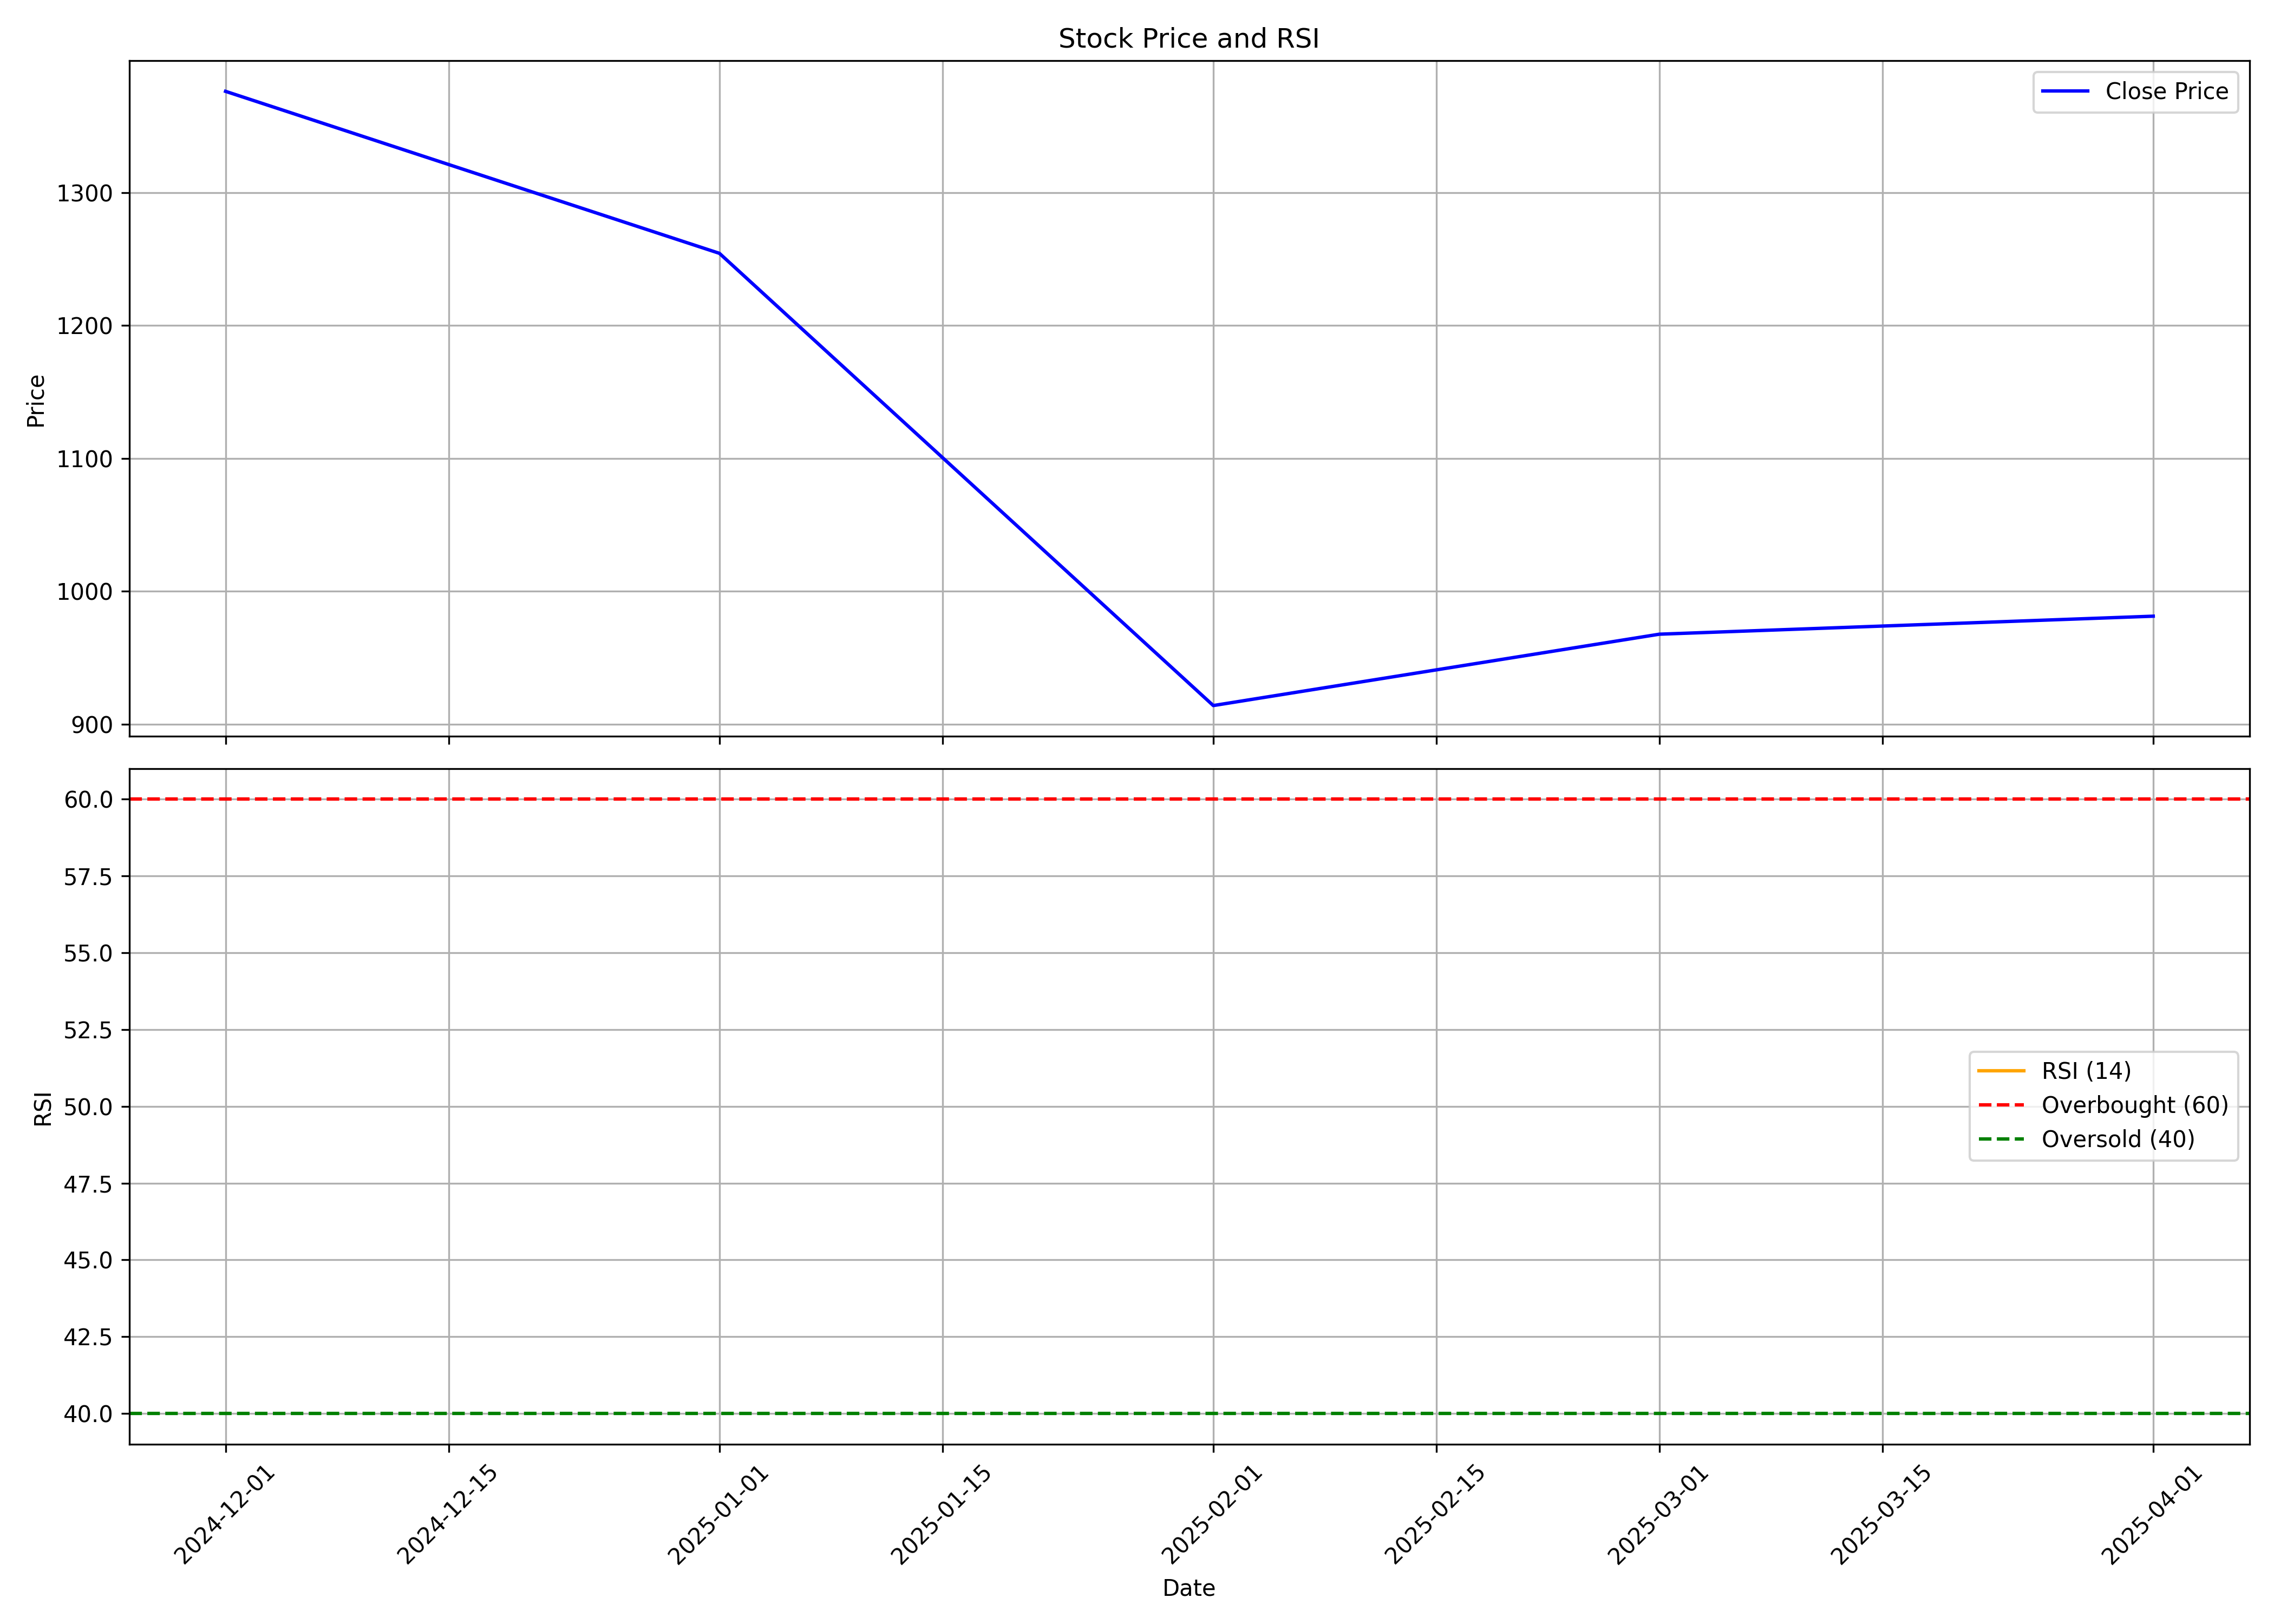

Data behind this chart, as committed beside it:
, Unnamed: 0, date, symbol, open, high, low, close, volume, rsi
0, 0, 2024-12-01, UNIMECH, 1460, 1485, 1328, 1376, 8420710, 
1, 1, 2025-01-01, UNIMECH, 1381, 1524, 1125, 1254, 17797019, 
2, 2, 2025-02-01, UNIMECH, 1265, 1294, 905.0, 914, 3246165, 
3, 3, 2025-03-01, UNIMECH, 929.7, 1074, 850.0, 967.8, 2584621, 
4, 4, 2025-04-01, UNIMECH, 964.8, 1087, 850.8, 981.3, 1933226, 
